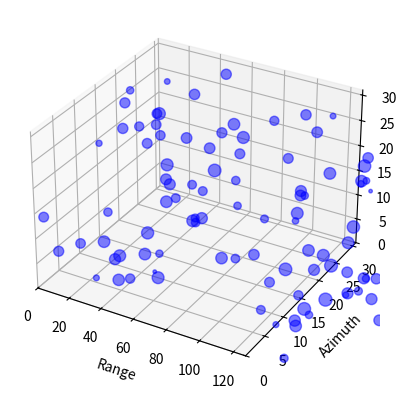

Reproduce this figure in Python.
import random
import pandas as pd
import matplotlib.pyplot as plt
from matplotlib.animation import FuncAnimation
import time


def gen_tsig():
	lst = []
	for i in range(128):
		rng = random.randint(0,2**8-1)
		razi = random.randint(0,2**5-1)
		rele = random.randint(0,2**5-1)
		ri = random.randint(-2**23, 2**23-1)
		rq = random.randint(-2**23, 2**23-1)
		rm = ((ri ** 2) + (rq ** 2)) ** 0.5
		dat = [i, rng, razi, rele, rm, ri, rq]
		lst.append(dat)
	col = ["id", "range", "azi", "ele", "mag", "i", "q"]
	df = pd.DataFrame(lst, columns=col)
	return df

def config_graph(ax):
	ax.set_xlabel('Range')
	ax.set_ylabel('Azimuth')
	ax.set_zlabel('Elevation')
	ax.set_xlim(0,127)
	ax.set_ylim(0,31)
	ax.set_zlim(0,31)
	# ax.legend(bbox_to_anchor=(1.1, 1.0), loc='upper left', title='id', ncol=4, fontsize=8)

def set_mrker(fig, df, num, ax):
	msize = [100*df.at[i, 'mag']/abs(complex(2**23-1, 2**23-1)) for i in range(num)]
	ax.scatter(df.loc[:num-1, 'range'], df.loc[:num-1, 'azi'], df.loc[:num-1, 'ele'], label=df.loc[:num-1,'id'], s=msize, marker='o', c='blue', alpha=0.5)
	# ax.legend(bbox_to_anchor=(1.1, 1.0), loc='upper left', title='id', ncol=4, fontsize=8)

def main():
	fig = plt.figure()
	ax = fig.add_subplot(111, projection='3d')
	fig.show()
	df = gen_tsig()

	for j in range(1000):
		df = gen_tsig()
		config_graph(ax)
		set_mrker(fig, df, 128, ax)
		fig.canvas.draw()
		fig.canvas.flush_events()
		ax.cla()



if __name__ == "__main__":
	try:
		main()
	except Exception:
		pass